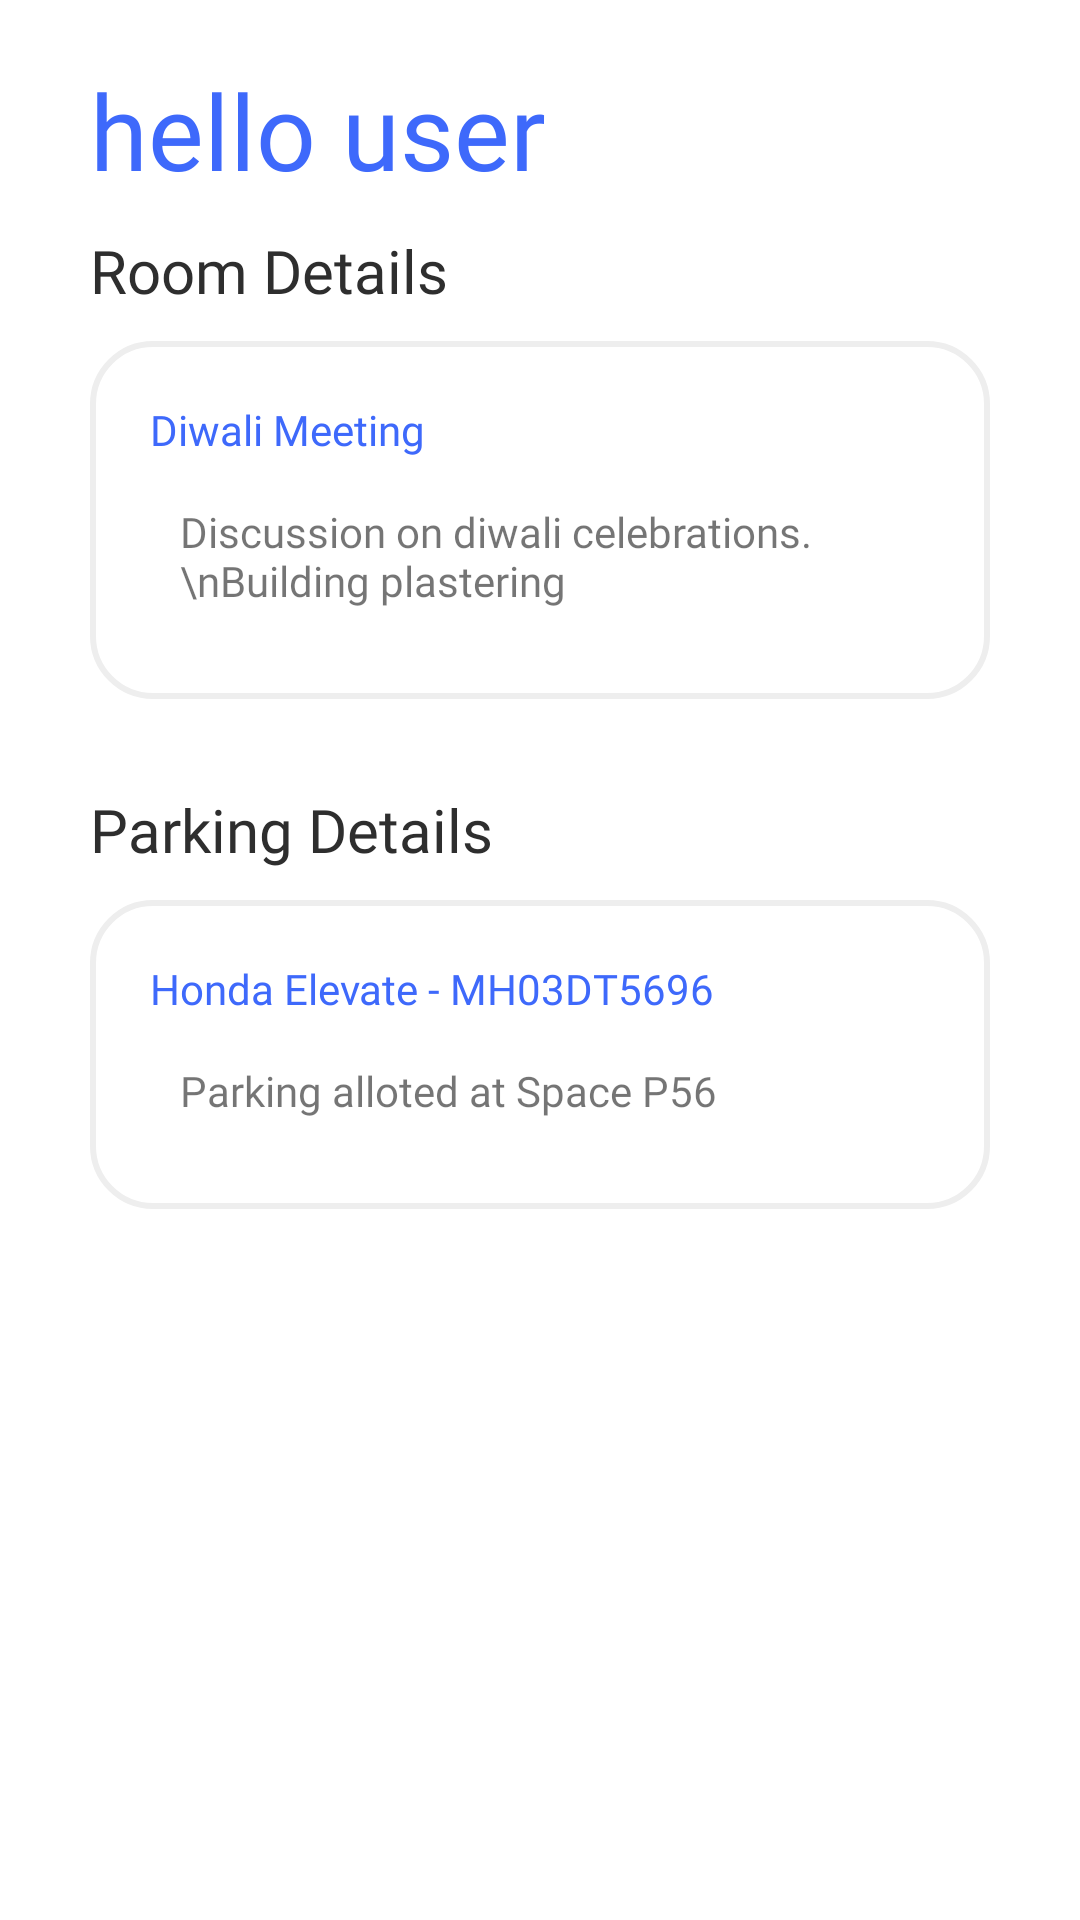

The Android layout XML behind this screen, and the referenced resources:
<!-- AndroidManifest.xml: application theme Theme.SocietyMS -->
<!-- res/layout/fragment_member_details.xml -->
<?xml version="1.0" encoding="utf-8"?>
<LinearLayout xmlns:android="http://schemas.android.com/apk/res/android"
    xmlns:tools="http://schemas.android.com/tools"
    android:layout_width="match_parent"
    android:layout_height="match_parent"
    android:background="@color/main_back"
    android:clickable="true"
    android:focusable="true"
    android:orientation="vertical"
    tools:context=".fragments.HomeFragment">

    <RelativeLayout
        android:layout_width="match_parent"
        android:layout_height="match_parent"
        android:layout_marginTop="20dp"
        android:paddingHorizontal="20dp"
        android:layout_marginBottom="20dp"
        android:orientation="vertical">

        <TextView
            android:id="@+id/welcomeText"
            android:layout_width="wrap_content"
            android:layout_height="wrap_content"
            android:layout_marginStart="10dp"
            android:fontFamily="@font/sacramento"
            android:text="hello user"
            android:textColor="@color/colorPrimary"
            android:textSize="35sp" />

        <ScrollView
            android:layout_width="match_parent"
            android:layout_below="@id/welcomeText"
            android:layout_height="wrap_content">

            <LinearLayout
                android:layout_width="match_parent"
                android:layout_height="wrap_content"
                android:orientation="vertical"
                android:padding="10dp">

                <LinearLayout
                    android:layout_width="match_parent"
                    android:layout_height="wrap_content"
                    android:orientation="vertical"
                    android:id="@+id/upcomingMeetingsLayout">

                    <TextView
                        android:layout_width="wrap_content"
                        android:layout_height="wrap_content"
                        android:fontFamily="@font/nunito_sans_bold"
                        android:textColor="#2E2E2E"
                        android:textSize="20sp"
                        android:text="Room Details"/>

                    <LinearLayout
                        android:layout_width="match_parent"
                        android:layout_height="wrap_content"
                        android:orientation="vertical"
                        android:padding="20dp"
                        android:layout_marginVertical="10dp"
                        android:background="@drawable/allround_editext">

                        <TextView
                            android:id="@+id/roomNumber"
                            android:layout_width="wrap_content"
                            android:layout_height="wrap_content"
                            android:textColor="@color/colorPrimary"
                            android:fontFamily="@font/nunito_sans_bold"
                            android:text="Diwali Meeting"/>

                        <TextView
                            android:id="@+id/roomDesc"
                            android:layout_width="match_parent"
                            android:layout_height="wrap_content"
                            android:background="@drawable/message_back"
                            android:padding="10dp"
                            android:layout_marginTop="5dp"
                            android:fontFamily="@font/nunito_sans_bold"
                            android:text="Discussion on diwali celebrations.\nBuilding plastering"/>


                    </LinearLayout>

                    <androidx.recyclerview.widget.RecyclerView
                        android:visibility="gone"
                        android:layout_width="match_parent"
                        android:layout_marginTop="10dp"
                        android:layout_height="wrap_content"/>

                </LinearLayout>

                <LinearLayout
                    android:layout_width="match_parent"
                    android:layout_height="wrap_content"
                    android:orientation="vertical"
                    android:layout_marginTop="20dp"
                    android:id="@+id/parkingDetailsLayout">

                    <TextView
                        android:layout_width="wrap_content"
                        android:layout_height="wrap_content"
                        android:fontFamily="@font/nunito_sans_bold"
                        android:textColor="#2E2E2E"
                        android:textSize="20sp"
                        android:text="Parking Details"/>

                    <LinearLayout
                        android:layout_width="match_parent"
                        android:layout_height="wrap_content"
                        android:orientation="vertical"
                        android:padding="20dp"
                        android:layout_marginVertical="10dp"
                        android:background="@drawable/allround_editext">

                        <TextView
                            android:layout_width="wrap_content"
                            android:layout_height="wrap_content"
                            android:textColor="@color/colorPrimary"
                            android:fontFamily="@font/nunito_sans_bold"
                            android:text="Honda Elevate - MH03DT5696"/>

                        <TextView
                            android:layout_width="match_parent"
                            android:layout_height="wrap_content"
                            android:background="@drawable/message_back"
                            android:padding="10dp"
                            android:layout_marginTop="5dp"
                            android:fontFamily="@font/nunito_sans_bold"
                            android:text="Parking alloted at Space P56"/>


                    </LinearLayout>

                    <androidx.recyclerview.widget.RecyclerView
                        android:layout_width="match_parent"
                        android:visibility="gone"
                        android:layout_marginTop="10dp"
                        android:layout_height="wrap_content"/>

                </LinearLayout>

            </LinearLayout>

        </ScrollView>

    </RelativeLayout>
</LinearLayout>
<!-- resources referenced by this layout -->
<resources>
  <color name="colorPrimary">#3e69fb</color>
  <color name="main_back">#FFFFFF</color>
  <!-- drawable allround_editext (drawable-nodpi) -->
  <shape android:shape="rectangle"
      xmlns:android="http://schemas.android.com/apk/res/android">
  
      <solid
          android:color="#fff"/>
  
      <corners
          android:radius="20dp"/>
  
      <stroke
          android:width="2dp"
          android:color="#eeeeee"/>
  </shape>
  <style name="Theme.SocietyMS" parent="Theme.AppCompat.Light.NoActionBar">
          <item name="colorPrimary">@color/purple_500</item>
          <item name="colorPrimaryVariant">@color/purple_700</item>
          <item name="colorOnPrimary">@color/white</item>
          <item name="android:buttonStyleToggle">@style/ToggleButtonStyle</item>
      </style>
  <color name="purple_500">#FF6200EE</color>
  <color name="purple_700">#FF3700B3</color>
  <color name="white">#FFFFFFFF</color>
  <style name="ToggleButtonStyle">
          <item name="android:textOff">No</item>
          <item name="android:textOn">Yes</item>
          <item name="android:textColor">@color/grey</item>
          <item name="android:thumb">@drawable/toggle_thumb</item>
      </style>
  <color name="grey">#A09E9E</color>
  <!-- drawable toggle_thumb (drawable-nodpi) -->
  <?xml version="1.0" encoding="utf-8"?>
  <selector xmlns:android="http://schemas.android.com/apk/res/android">
  
  
  
  
      <item android:state_checked="false">
          <shape android:shape="rectangle">
              <corners android:radius="100dp" />
              <solid android:color="@color/grey" />
              <size android:width="25dp" android:height="25dp" />
          </shape>
      </item>
      <item android:state_checked="true">
          <shape android:shape="rectangle">
              <corners android:radius="100dp" />
              <solid android:color="@color/colorAccent" />
              <size android:width="25dp" android:height="25dp" />
          </shape>
      </item>
  </selector>
  <color name="colorAccent">#3e69fb</color>
</resources>
